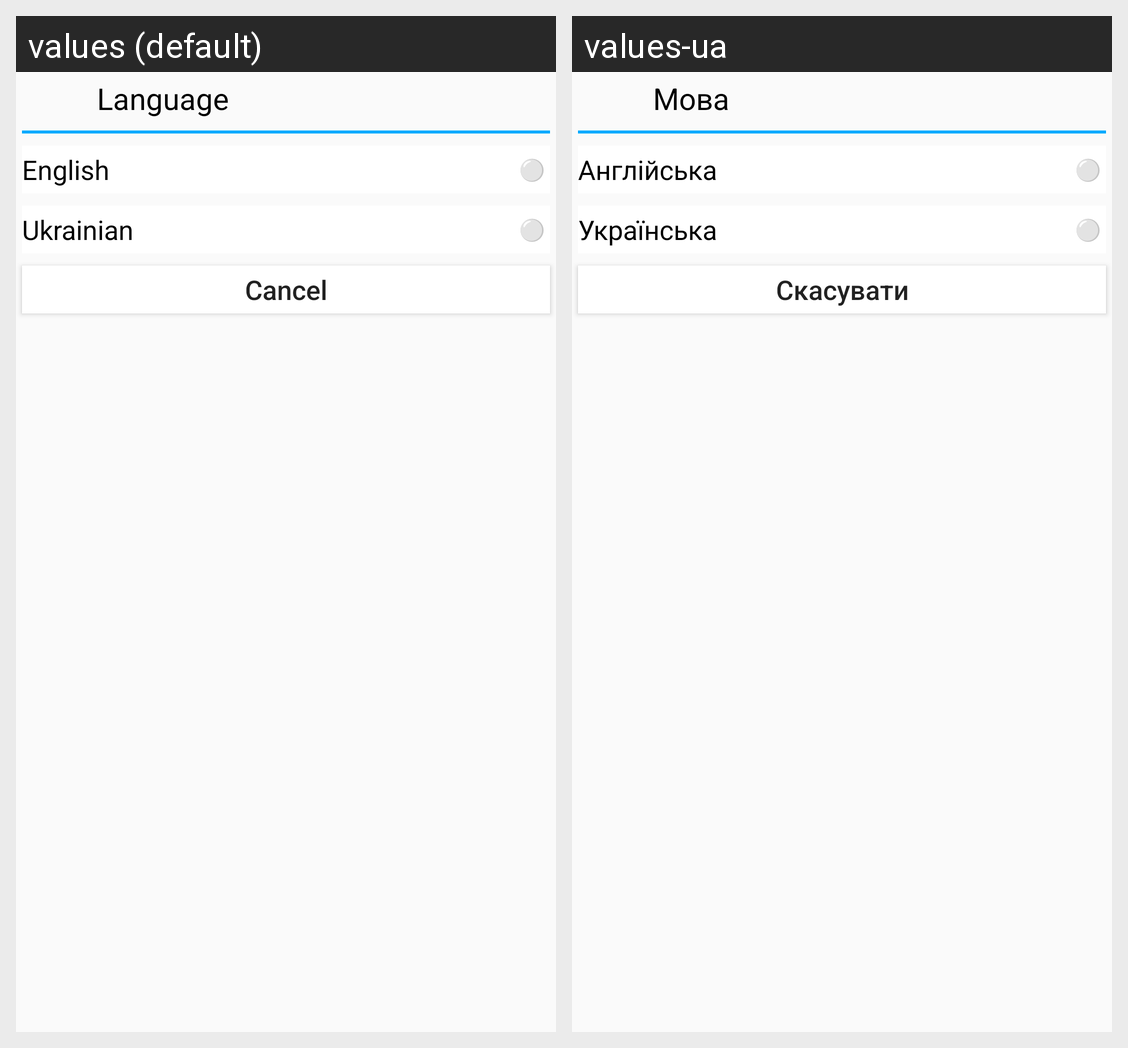

Here is an Android app screen in its default locale and in the app's own translations. Write out the translated-string differences for the strings that appear on this screen.
Android screen res/layout/dialog_language.xml rendered under 2 locales, left to right: values (default), values-ua. Device: Nexus 5 (rendered at 1080×1920; each locale shown at half size, 540×960, under a caption strip naming it); theme Theme.TraiNotesTheme.
Strings drawn on this screen, with the default value and each locale's value (text and hints the layout hard-codes, and strings that could not be matched under every locale, appear in the picture but are not listed):

language_wide
  values:           Language          
  values-ua:           Мова          

english
  values: English
  values-ua: Англійська

circle_unchecked
  values: ⚪
  values-ua: ⚪

ukrainian
  values: Ukrainian
  values-ua: Українська

cancel
  values: Cancel
  values-ua: Скасувати
